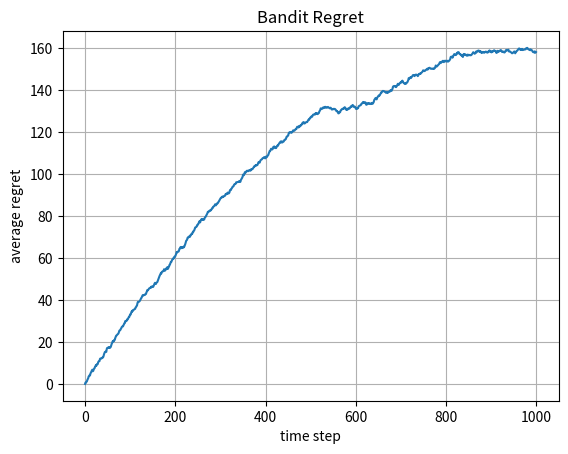

Generate this figure with matplotlib:
import numpy as np
import matplotlib.pyplot as plt

class Bandit():

    def __init__(self, m, u, T, var_proxy=1, exploratory_parameter=2.5):
        # number of topics
        self.m = m
        self.T = T # time horizon
        
        # true (unknown) preferences
        self.u = u

        # alpha
        self.exploratory_parameter = exploratory_parameter

        # variance proxy (sigma squared)
        self.var_proxy = var_proxy
        self.reset()
        

    def reset(self):
        self.weighted_sample_count = np.zeros(self.m)
        self.cumulative_empirical_reward = np.zeros(self.m)
        self.time_step = 1 

        self.regret = 0
        self.regret_vec = np.zeros(self.T)

    def get_best_reward(self, Z):
        best_row_ind = np.argmax(np.dot(Z, self.u))
        z_best = Z[best_row_ind]
        X_star = np.dot(z_best, self.u)
        return X_star

    def update(self, Z_t):

        row_ind_chosen = self.UCB_arm(Z_t)
        z_chosen = Z_t[row_ind_chosen]
        X_t = self.sample_reward(z_chosen) # reward

        self.weighted_sample_count += z_chosen
        self.cumulative_empirical_reward += z_chosen * X_t

        X_star = self.get_best_reward(Z_t)
        self.regret += X_star - X_t
        self.regret_vec[self.time_step - 1] = self.regret

        self.time_step += 1

    def sample_reward(self, z):
        return np.random.normal(np.dot(z, self.u), self.var_proxy)

    def UCB_arm(self, Z_t):
        if self.time_step == 1:
            # pick an arm at random
            return np.random.randint(0, Z_t.shape[0])

        empirical_means = np.divide(self.cumulative_empirical_reward, self.weighted_sample_count)

        # Select action according to UCB-LI Criteria
        content_value_estimates = np.dot(Z_t, empirical_means)
        confidence_interval = np.sqrt(
            ( 2.0 * self.exploratory_parameter * self.var_proxy * np.log(self.time_step)) / 
                    np.dot(Z_t, self.weighted_sample_count) )

        i = np.argmax( content_value_estimates + confidence_interval )
        return i


        
if __name__ == "__main__":

    # System parameters
    time_horizon = 1000
    num_simulations = 10

    num_content = 5
    num_topics = 2

    # Regret
    sum_regret = np.zeros(time_horizon)

    # Bandit
    true_prefs = np.array([.5,.2])
    b = Bandit(num_topics, true_prefs, time_horizon)

    for simulation_index in range(0,num_simulations): 
        for t in range(0, time_horizon):
            Z_t = np.random.rand(num_content, num_topics)
            b.update(Z_t)
        sum_regret += b.regret_vec
        b.reset()


    # Plot regret
    fig, ax = plt.subplots()
    t_vec = np.arange(0, time_horizon)
    ax.plot(t_vec, sum_regret/num_simulations)
    print(sum_regret)
    
    ax.set(xlabel='time step', ylabel='average regret',
        title='Bandit Regret')
    ax.grid()

    fig.savefig("regret.png")
    plt.show()
